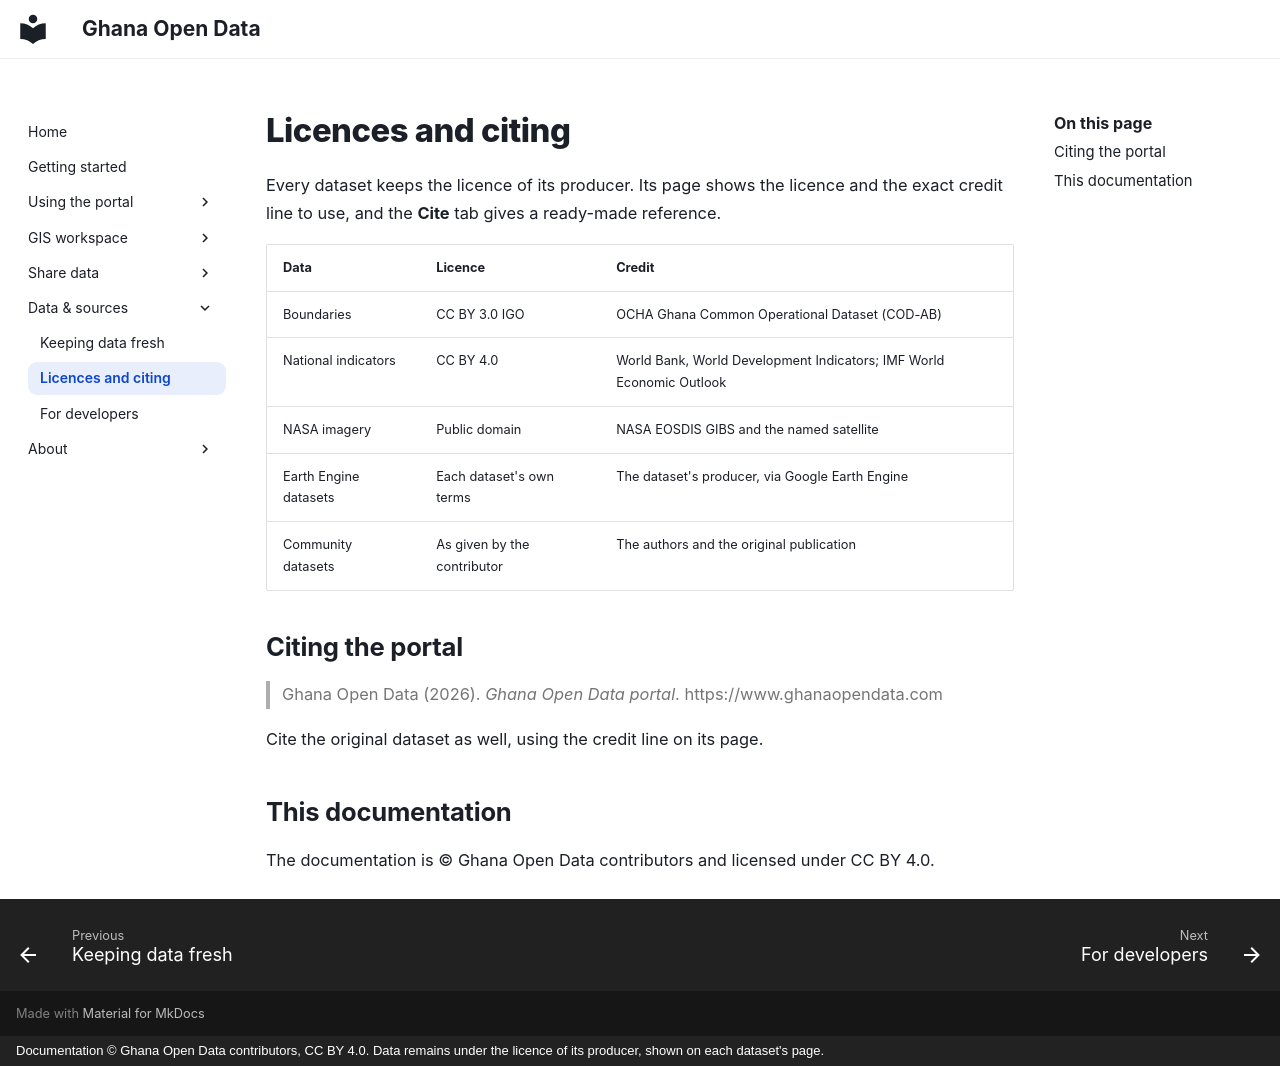

repository: desmond-lartey/ghana-open-data-plugin · page: data/licences/index.html · generator: mkdocs · copyright: Documentation © Ghana Open Data contributors, CC BY 4.0. Data remains under the licence of its producer, shown on each dataset's page.

# Licences and citing

Every dataset keeps the licence of its producer. Its page shows the licence and the exact credit line to use, and the **Cite** tab gives a ready-made reference.

| Data | Licence | Credit |
|---|---|---|
| Boundaries | CC BY 3.0 IGO | OCHA Ghana Common Operational Dataset (COD-AB) |
| National indicators | CC BY 4.0 | World Bank, World Development Indicators; IMF World Economic Outlook |
| NASA imagery | Public domain | NASA EOSDIS GIBS and the named satellite |
| Earth Engine datasets | Each dataset's own terms | The dataset's producer, via Google Earth Engine |
| Community datasets | As given by the contributor | The authors and the original publication |

## Citing the portal

> Ghana Open Data (2026). *Ghana Open Data portal*. https://www.ghanaopendata.com

Cite the original dataset as well, using the credit line on its page.

## This documentation

The documentation is © Ghana Open Data contributors and licensed under CC BY 4.0.
